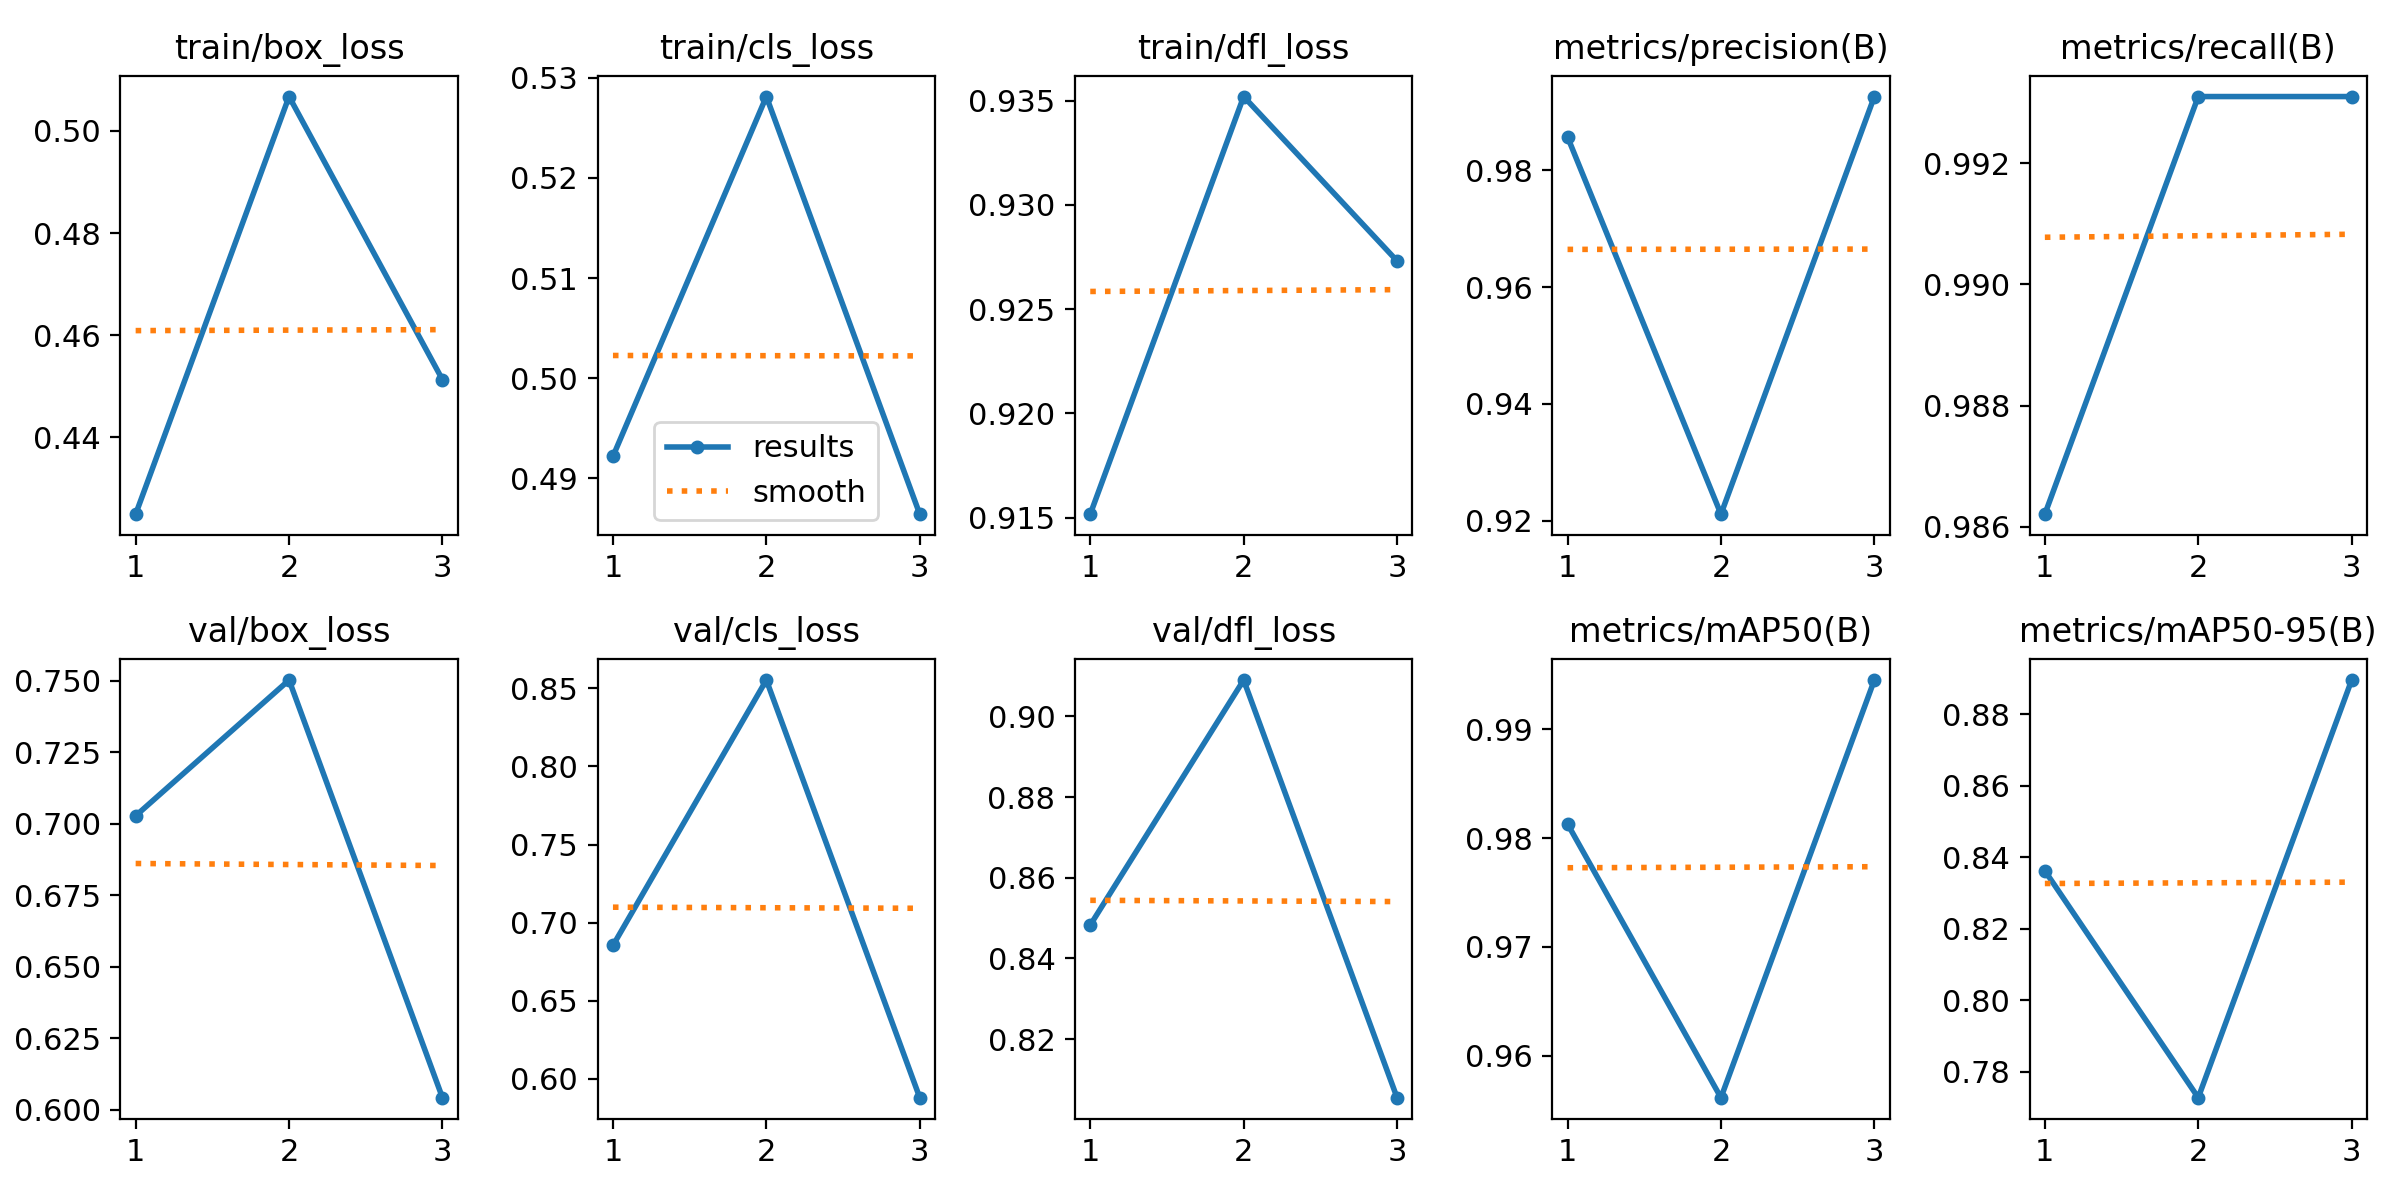

Source data for this figure (header and first rows):
epoch, time, train/box_loss, train/cls_loss, train/dfl_loss, metrics/precision(B), metrics/recall(B), metrics/mAP50(B), metrics/mAP50-95(B), val/box_loss, val/cls_loss, val/dfl_loss, lr/pg0, lr/pg1, lr/pg2
1, 148.5, 0.425, 0.4922, 0.9152, 0.9857, 0.9862, 0.9813, 0.8362, 0.7027, 0.6854, 0.8483, 0.00048, 0.00048, 0.00048
2, 273.2, 0.5067, 0.5281, 0.9352, 0.9211, 0.9931, 0.9562, 0.7727, 0.7502, 0.8553, 0.909, 0.0006566, 0.0006566, 0.0006566
3, 392.1, 0.4513, 0.4864, 0.9273, 0.9926, 0.9931, 0.9945, 0.8896, 0.6042, 0.5879, 0.8055, 0.0005032, 0.0005032, 0.0005032
